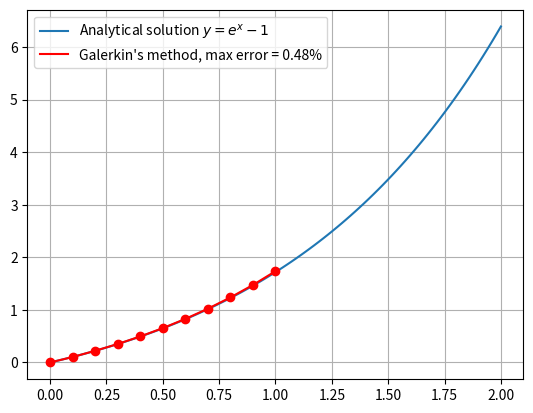

Here is the Python script that generated this plot:
import matplotlib.pylab as plt
import numpy as np

#
# Galerkin's method for solving integral equations
#
#                       x
#                      /\
# The equation y = x + | y dx
#                     \/
#                      0
#

N =10
d=0.1

def addRange(x0, y0, sum=0):
    y1=(d/3+x0/2-(1/6-8*d/24+d/3)*y0+d/4*sum)/(1/3-d/8)
    return [d+x0, y1]

x = np.linspace(0, 2, 100)
xa=np.zeros(N+1)
ya=np.zeros(N+1)
xa[0]=0
ya[0]=0

plt.plot(x, np.exp(x)-1, label=r'Analytical solution $y = e^x - 1$')

for ii in range(N):
    sum = ya[0] + ya[ii+1] + 2*np.sum(ya[1:ii+1])
    xtmp, ytmp = addRange(xa[ii], ya[ii], sum)
    xa[ii+1] = xtmp
    ya[ii+1] = ytmp

err=np.max(np.abs(ya-np.exp(xa)+1)/(np.exp(xa)+1)*100)

plt.plot(xa, ya, 'r', label="Galerkin's method, max error = %.2f%%" % (err))
plt.plot(xa, ya, 'ro')

plt.grid()
plt.legend()
plt.show()
